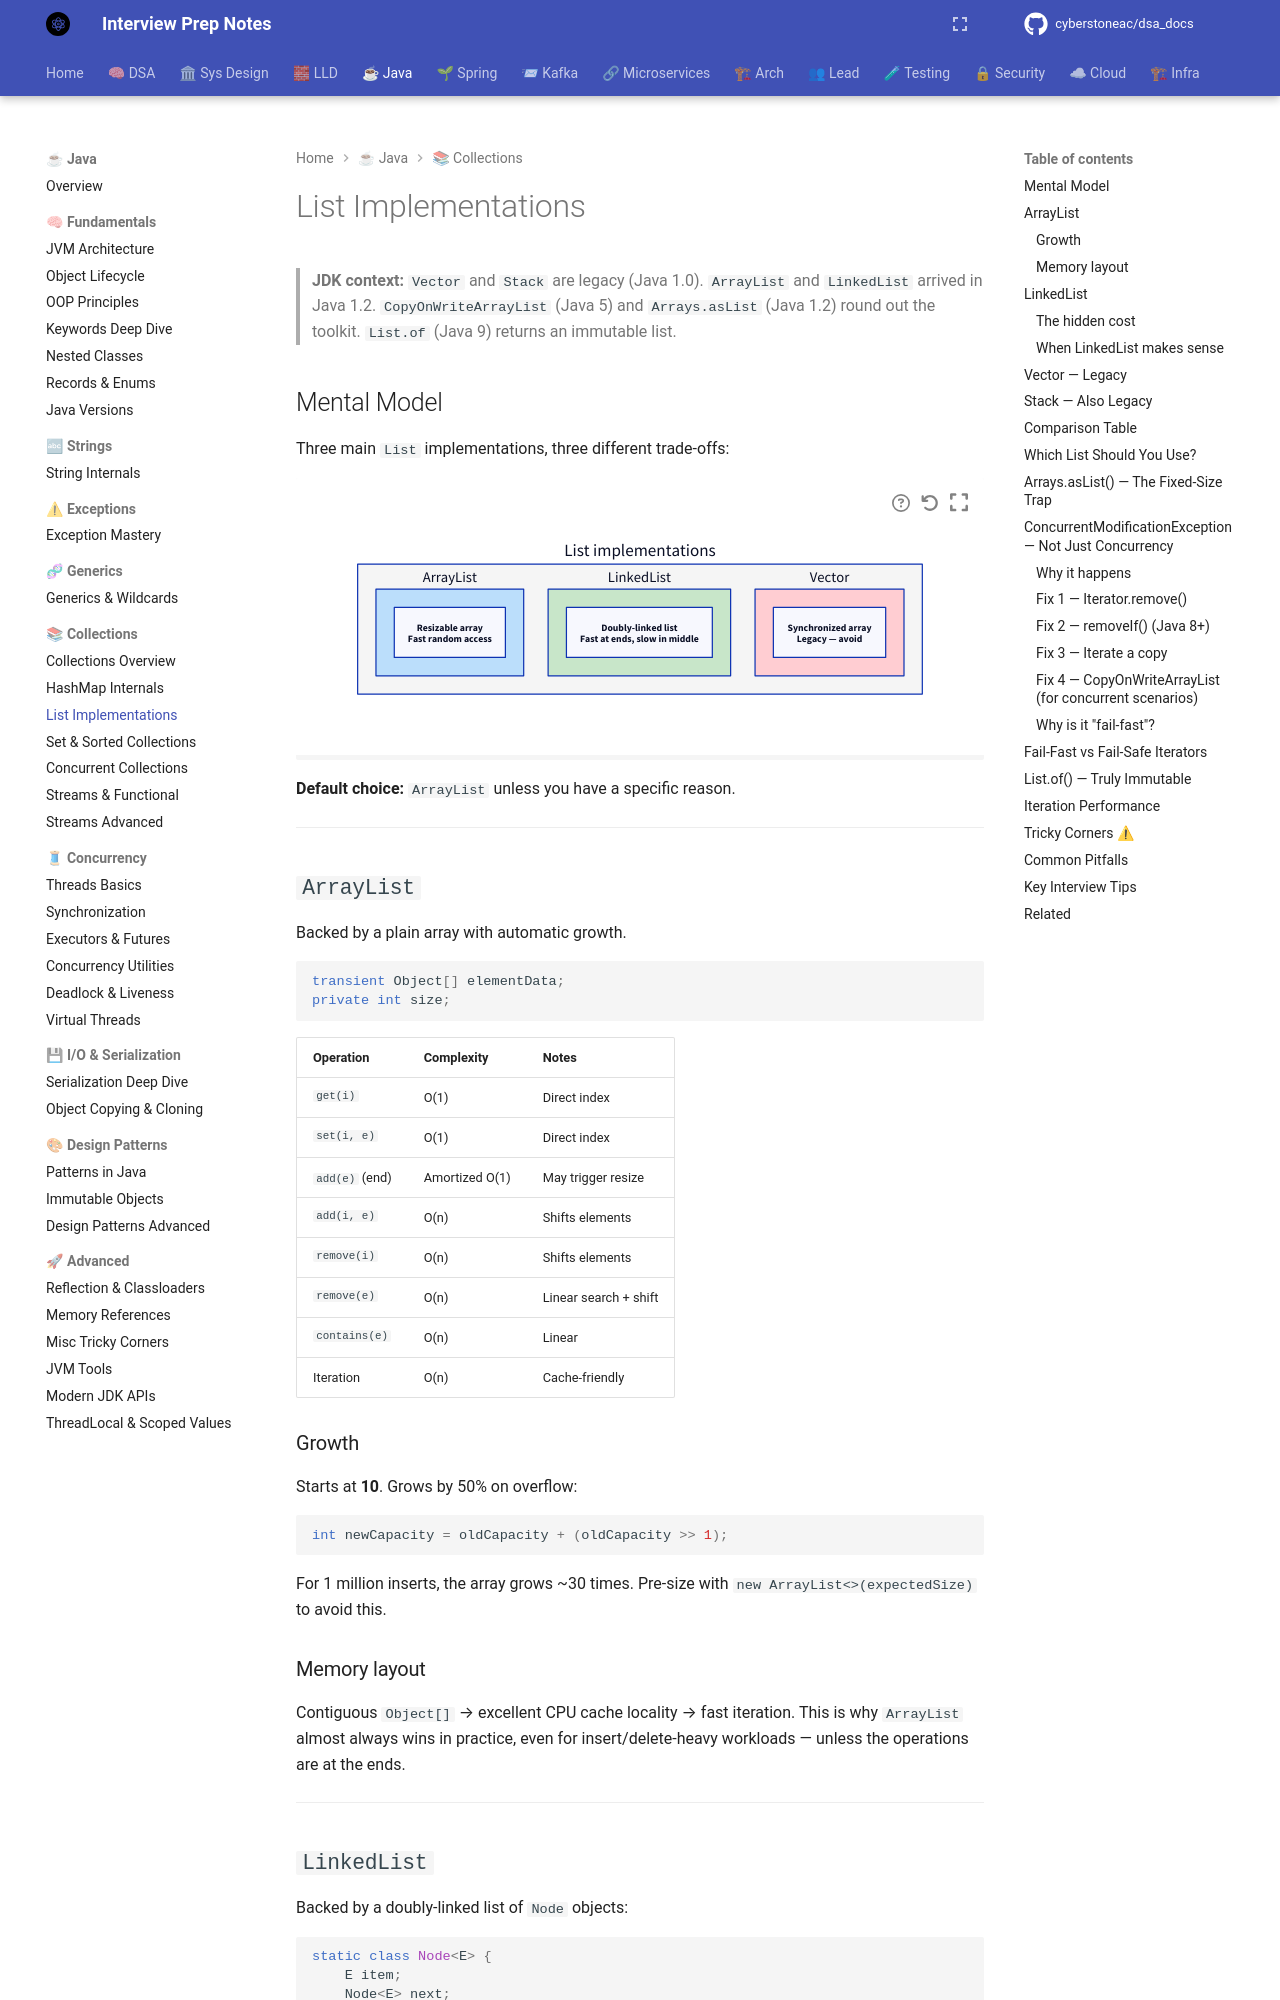

repository: cyberstoneac/dsa_docs · page: java/collections/list-implementations/index.html · generator: mkdocs

# List Implementations

> **JDK context:** `Vector` and `Stack` are legacy (Java 1.0). `ArrayList` and
> `LinkedList` arrived in Java 1.2. `CopyOnWriteArrayList` (Java 5) and
> `Arrays.asList` (Java 1.2) round out the toolkit. `List.of` (Java 9) returns
> an immutable list.

## Mental Model

Three main `List` implementations, three different trade-offs:

```d2
direction: down

list: "List implementations" {
  style.fill: "#f5f5f5"

  arraylist: "ArrayList" {
    style.fill: "#bbdefb"
    desc: "Resizable array\nFast random access"
  }

  linkedlist: "LinkedList" {
    style.fill: "#c8e6c9"
    desc: "Doubly-linked list\nFast at ends, slow in middle"
  }

  vector: "Vector" {
    style.fill: "#ffcdd2"
    desc: "Synchronized array\nLegacy — avoid"
  }
}
```

**Default choice:** `ArrayList` unless you have a specific reason.

---

## `ArrayList`

Backed by a plain array with automatic growth.

```java
transient Object[] elementData;
private int size;
```

| Operation | Complexity | Notes |
|---|---|---|
| `get(i)` | O(1) | Direct index |
| `set(i, e)` | O(1) | Direct index |
| `add(e)` (end) | Amortized O(1) | May trigger resize |
| `add(i, e)` | O(n) | Shifts elements |
| `remove(i)` | O(n) | Shifts elements |
| `remove(e)` | O(n) | Linear search + shift |
| `contains(e)` | O(n) | Linear |
| Iteration | O(n) | Cache-friendly |

### Growth

Starts at **10**. Grows by 50% on overflow:

```java
int newCapacity = oldCapacity + (oldCapacity >> 1);
```

For 1 million inserts, the array grows ~30 times. Pre-size with
`new ArrayList<>(expectedSize)` to avoid this.

### Memory layout

Contiguous `Object[]` → excellent CPU cache locality → fast iteration.
This is why `ArrayList` almost always wins in practice, even for
insert/delete-heavy workloads — unless the operations are at the ends.

---
